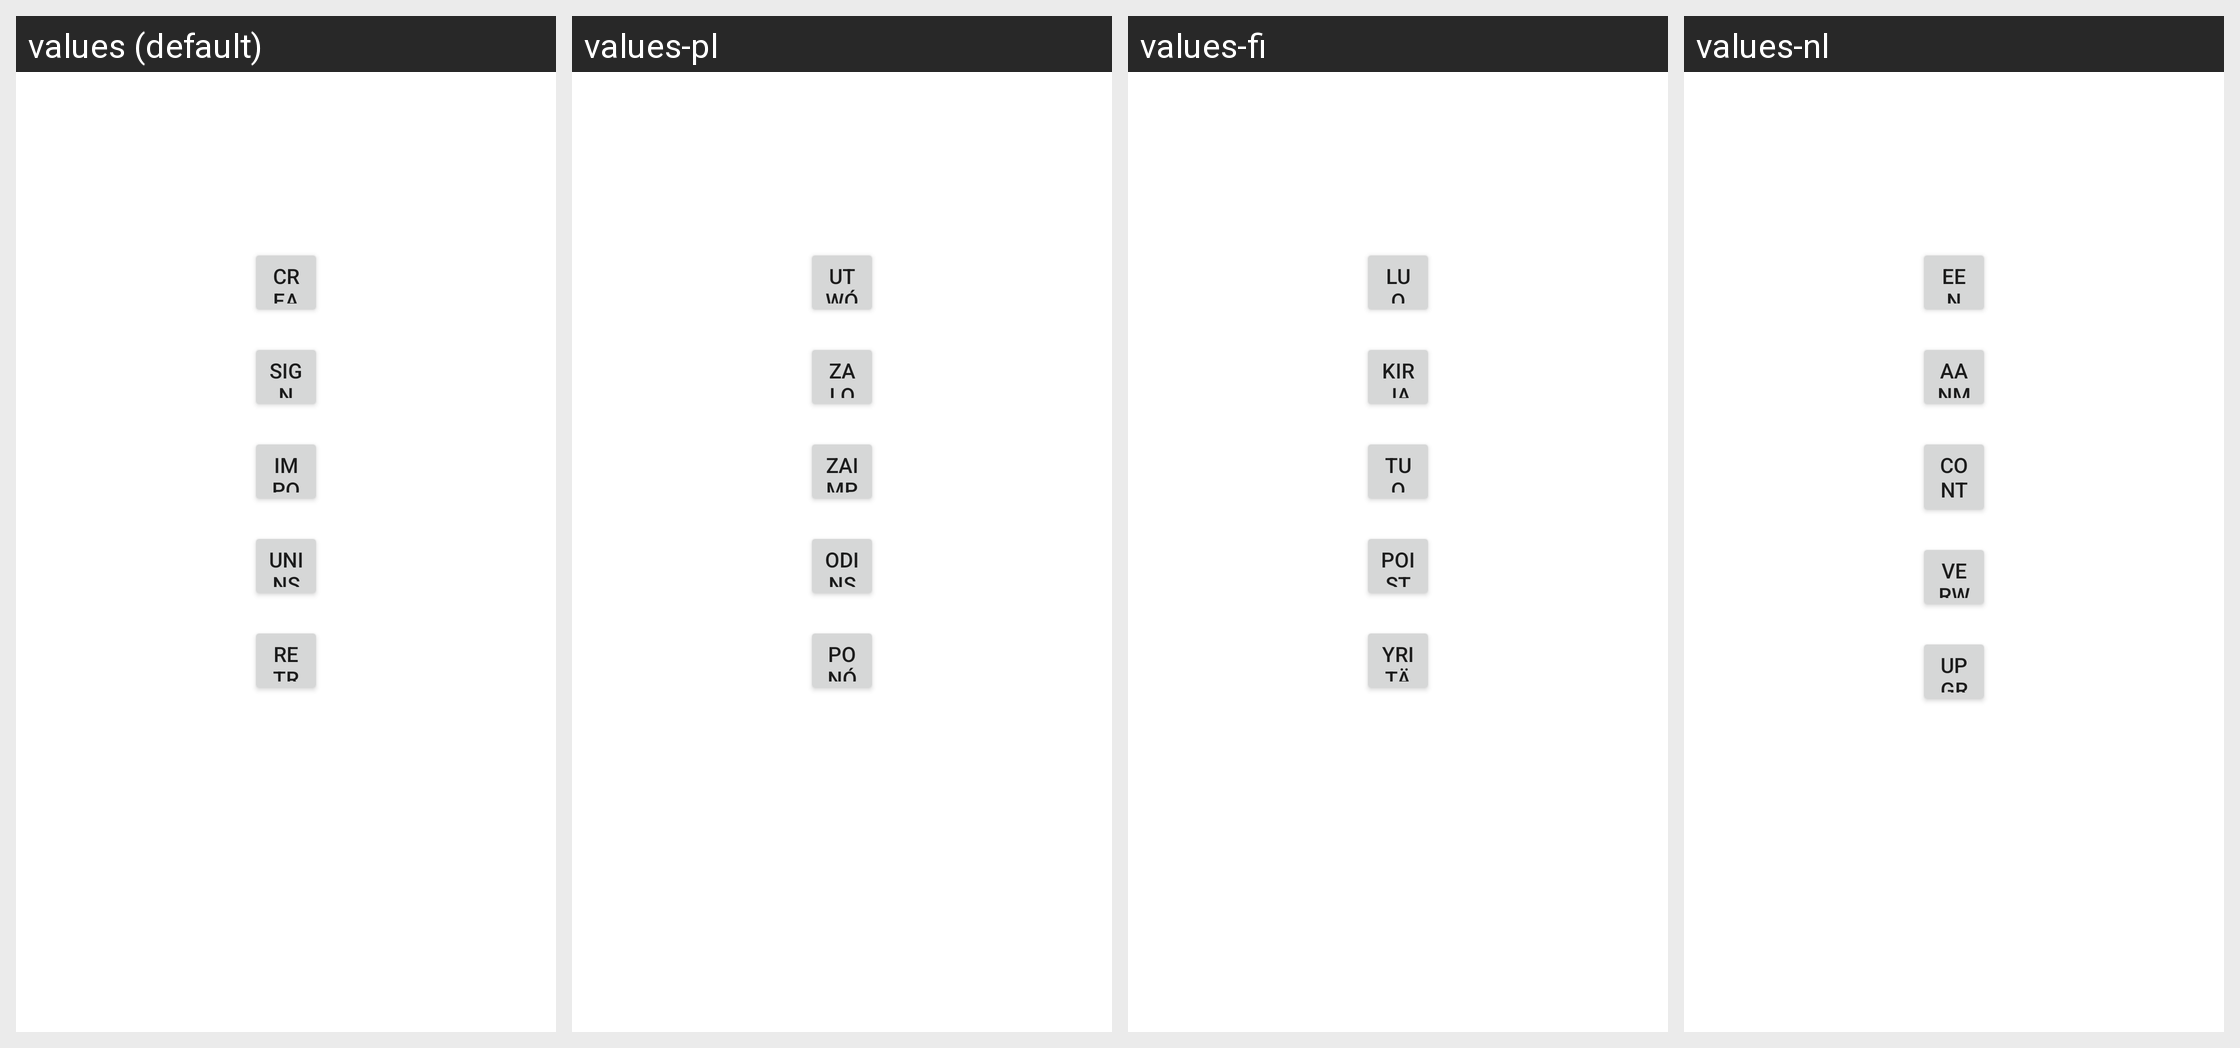

Translations of the strings shown on this Android screen, per locale in the grid:
Android screen res/layout/contacts_unavailable_fragment.xml rendered under 4 locales, left to right: values (default), values-pl, values-fi, values-nl. Device: Nexus 5 (rendered at 1080×1920; each locale shown at half size, 540×960, under a caption strip naming it); theme Theme.MaterialComponents.DayNight.NoActionBar.
Other locales in the repository, not shown: values-da, values-de, values-el, values-en-rGB, values-es, values-es-rUS, values-fr, values-it, values-nb, values-pt, values-pt-rPT, values-ru, values-sv, values-tr, values-zh-rCN, values-zh-rTW.
Strings drawn on this screen, with the default value and each locale's value (text and hints the layout hard-codes, and strings that could not be matched under every locale, appear in the picture but are not listed):

contacts_unavailable_create_contact
  values: Create a new contact
  values-pl: Utwórz nowy kontakt
  values-fi: Luo uusi yhteystieto
  values-nl: Een nieuw contact maken

contacts_unavailable_add_account
  values: Sign in to an account
  values-pl: Zaloguj się na konto
  values-fi: Kirjaudu tiliin
  values-nl: Aanmelden bij een account

contacts_unavailable_import_contacts
  values: Import contacts from a file
  values-pl: Zaimportuj kontakty z pliku
  values-fi: Tuo yhteystietoja tiedostosta
  values-nl: Contacten importeren uit een bestand

upgrade_out_of_memory_uninstall
  values: Uninstall some applications
  values-pl: Odinstaluj część aplikacji
  values-fi: Poista sovelluksia
  values-nl: Verwijder enkele apps

upgrade_out_of_memory_retry
  values: Retry upgrade
  values-pl: Ponów próbę uaktualnienia
  values-fi: Yritä päivitystä uudelleen
  values-nl: Upgrade opnieuw proberen
